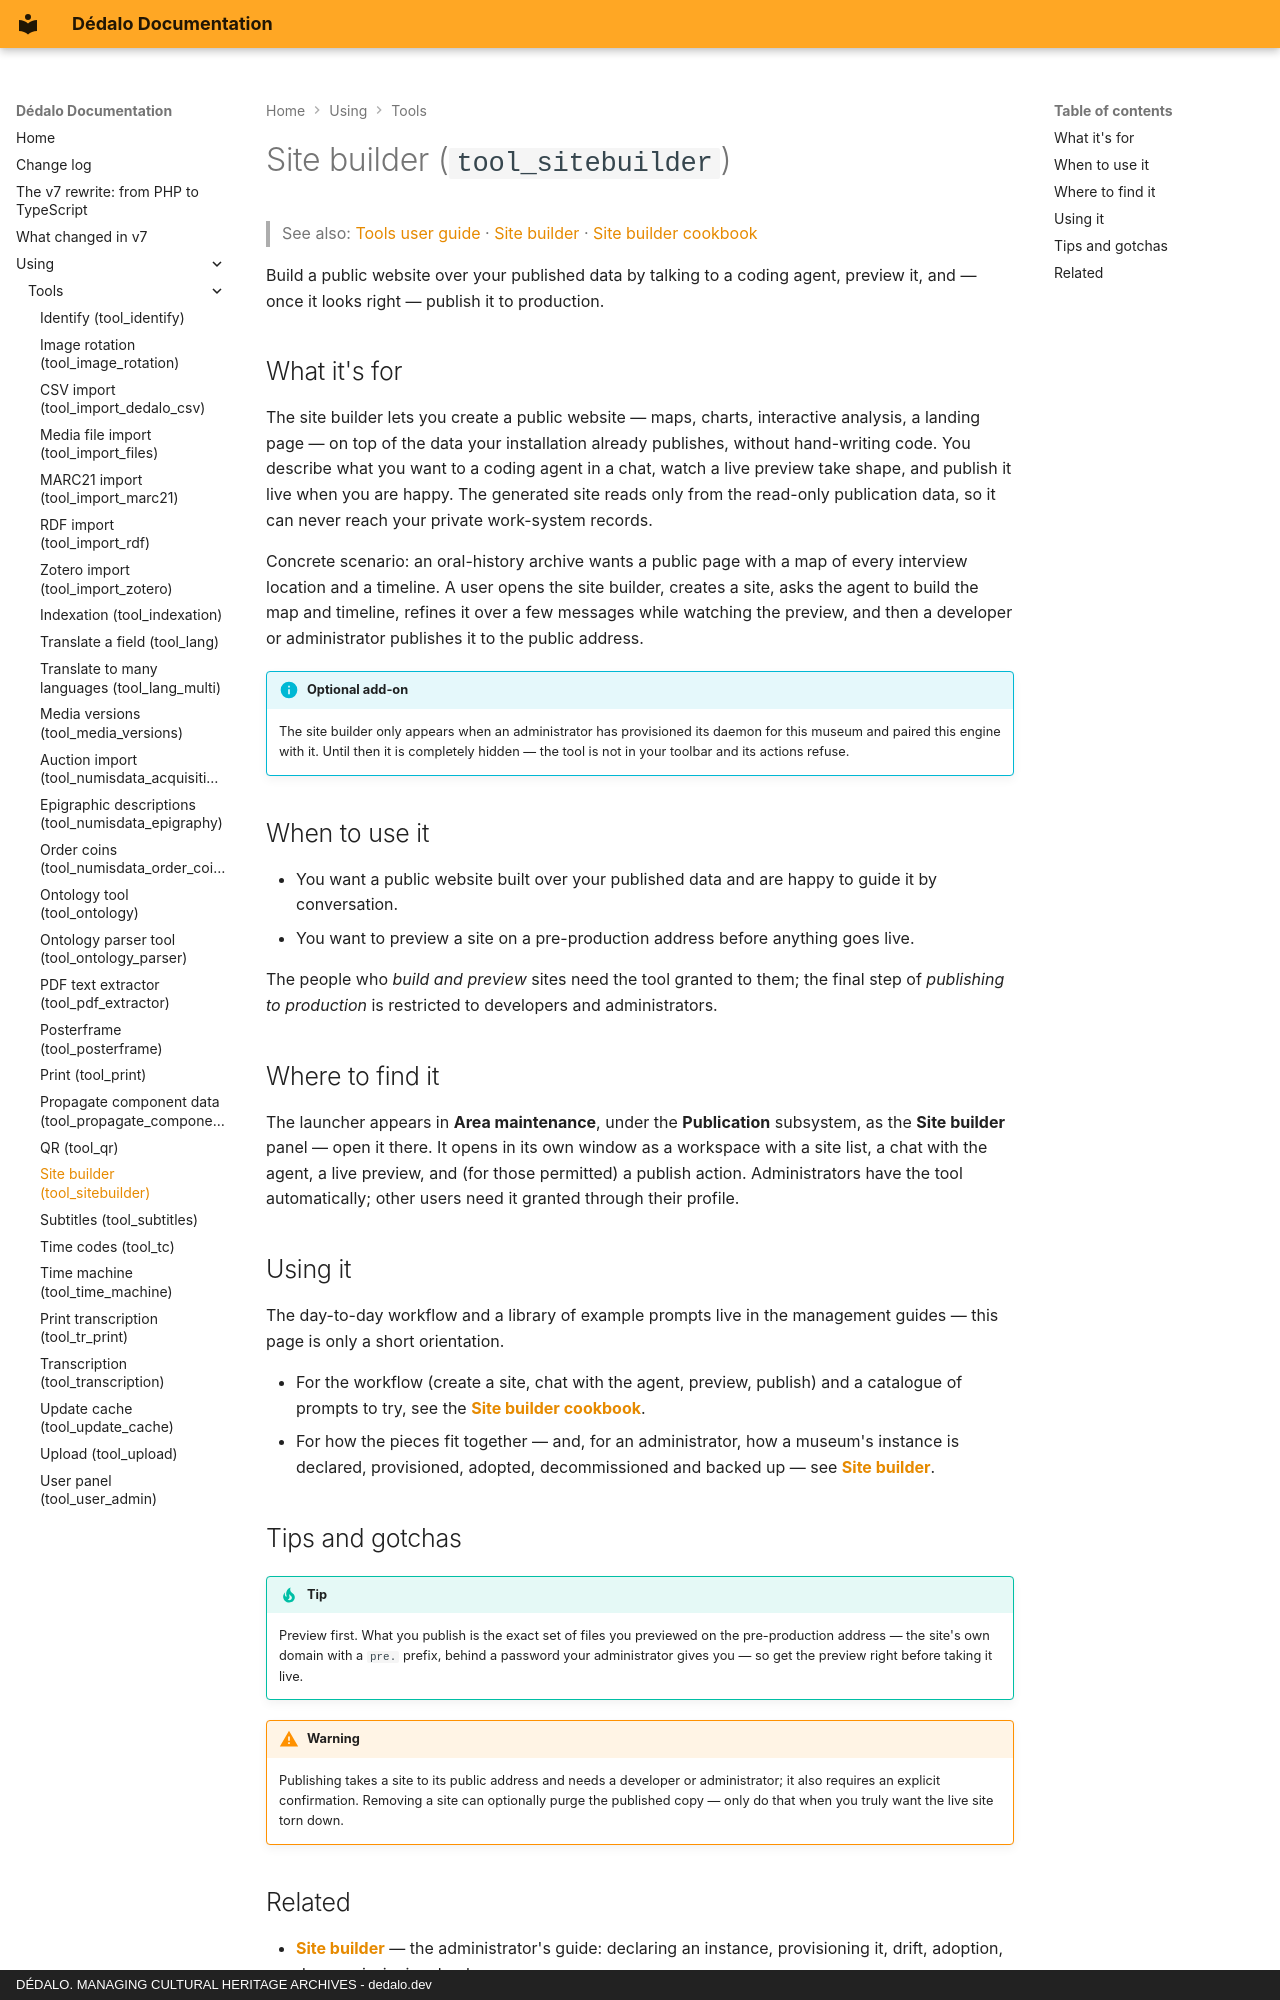

repository: dedalia-org/dedalo · page: using/tools/using_sitebuilder/index.html · generator: mkdocs · copyright: DÉDALO. MANAGING CULTURAL HERITAGE ARCHIVES - dedalo.dev

# Site builder (`tool_sitebuilder`)

> See also: [Tools user guide](index.md) · [Site builder](../../administration/site_builder.md) · [Site builder cookbook](../../administration/site_builder_cookbook.md)

Build a public website over your published data by talking to a coding agent, preview it, and — once it looks right — publish it to production.

## What it's for

The site builder lets you create a public website — maps, charts, interactive analysis, a landing page — on top of the data your installation already publishes, without hand-writing code. You describe what you want to a coding agent in a chat, watch a live preview take shape, and publish it live when you are happy. The generated site reads only from the read-only publication data, so it can never reach your private work-system records.

Concrete scenario: an oral-history archive wants a public page with a map of every interview location and a timeline. A user opens the site builder, creates a site, asks the agent to build the map and timeline, refines it over a few messages while watching the preview, and then a developer or administrator publishes it to the public address.

!!! info "Optional add-on"
    The site builder only appears when an administrator has provisioned its daemon for this museum and paired this engine with it. Until then it is completely hidden — the tool is not in your toolbar and its actions refuse.

## When to use it

- You want a public website built over your published data and are happy to guide it by conversation.
- You want to preview a site on a pre-production address before anything goes live.

The people who *build and preview* sites need the tool granted to them; the final step of *publishing to production* is restricted to developers and administrators.

## Where to find it

The launcher appears in **Area maintenance**, under the **Publication** subsystem, as the **Site builder** panel — open it there. It opens in its own window as a workspace with a site list, a chat with the agent, a live preview, and (for those permitted) a publish action. Administrators have the tool automatically; other users need it granted through their profile.

## Using it

The day-to-day workflow and a library of example prompts live in the management guides — this page is only a short orientation.

- For the workflow (create a site, chat with the agent, preview, publish) and a catalogue of prompts to try, see the **[Site builder cookbook](../../administration/site_builder_cookbook.md)**.
- For how the pieces fit together — and, for an administrator, how a museum's instance is declared, provisioned, adopted, decommissioned and backed up — see **[Site builder](../../administration/site_builder.md)**.

## Tips and gotchas

!!! tip
    Preview first. What you publish is the exact set of files you previewed on the pre-production address — the site's own domain with a `pre.` prefix, behind a password your administrator gives you — so get the preview right before taking it live.

!!! warning
    Publishing takes a site to its public address and needs a developer or administrator; it also requires an explicit confirmation. Removing a site can optionally purge the published copy — only do that when you truly want the live site torn down.
